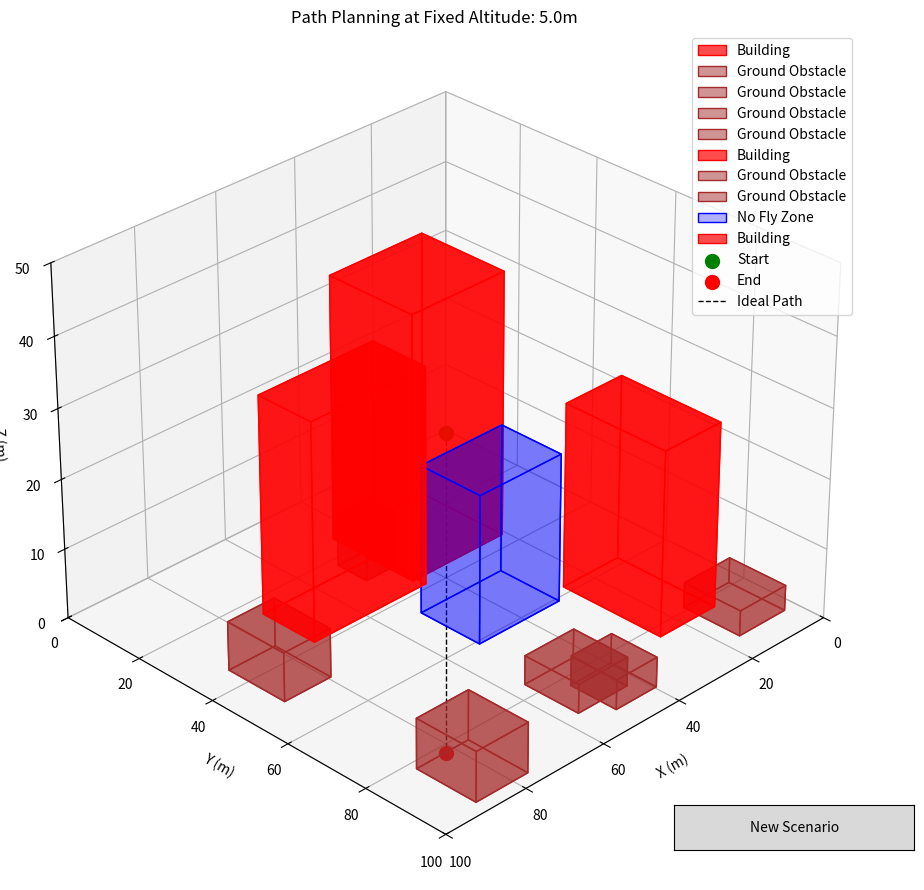

The script that saved this image:
import numpy as np
import matplotlib.pyplot as plt
from mpl_toolkits.mplot3d.art3d import Poly3DCollection
import heapq
from matplotlib.widgets import Button

# ================ Configuration ================
WORLD_SIZE = (100, 100, 50)  # (x, y, z) dimensions in meters
RESOLUTION = 1.0  # Grid resolution in meters
BUFFER_DISTANCE = 2.0  # Safety margin around obstacles
MAIN_PATH_HEIGHT = 5.0  # Fixed altitude for all paths


# ================ Obstacle Setup ================
class Obstacle:
    def __init__(self, center, size, obstacle_type):
        self.center = np.array(center)
        self.size = np.array(size)
        self.type = obstacle_type
        self.min_corner = self.center - self.size / 2
        self.max_corner = self.center + self.size / 2

    def contains_point(self, point):
        """Check if a point is inside this obstacle"""
        return (np.all(point >= self.min_corner) and
                np.all(point <= self.max_corner))

    def get_buffered_corners(self, buffer):
        """Get expanded bounds with safety buffer"""
        return (self.center - self.size / 2 - buffer,
                self.center + self.size / 2 + buffer)


def generate_obstacles(num_obstacles=10):
    """Create a random set of obstacles (buildings, no-fly zones, ground obstacles)"""
    np.random.seed()  # Use system time as seed
    obstacles = []
    types = ["building", "no_fly_zone", "ground_obstacle"]

    for _ in range(num_obstacles):
        obstacle_type = np.random.choice(types)

        # Set size ranges based on type
        if obstacle_type == "building":
            size = np.random.uniform([10, 10, 20], [30, 30, 40])
            z_base = size[2] / 2
        elif obstacle_type == "no_fly_zone":
            size = np.random.uniform([10, 10, 10], [25, 25, 25])
            z_base = size[2] / 2
        else:  # ground_obstacle
            size = np.random.uniform([5, 5, 2], [15, 15, 8])
            z_base = size[2] / 2

        # Choose a center that stays within bounds
        margin = BUFFER_DISTANCE + size / 2
        x = np.random.uniform(margin[0], WORLD_SIZE[0] - margin[0])
        y = np.random.uniform(margin[1], WORLD_SIZE[1] - margin[1])
        z = z_base

        center = [x, y, z]
        obstacles.append(Obstacle(center=center, size=size, obstacle_type=obstacle_type))

    return obstacles


# ================ Grid Operations ================
def initialize_grid(obstacles):
    """Create 3D navigation grid with obstacle markings"""
    grid_shape = (int(WORLD_SIZE[0] / RESOLUTION),
                  int(WORLD_SIZE[1] / RESOLUTION),
                  int(WORLD_SIZE[2] / RESOLUTION))
    grid = np.zeros(grid_shape, dtype=np.uint8)
    origin = np.array([0.0, 0.0, 0.0])

    for obs in obstacles:
        min_corner, max_corner = obs.get_buffered_corners(BUFFER_DISTANCE)
        min_idx = world_to_grid(min_corner, origin, RESOLUTION)
        max_idx = world_to_grid(max_corner, origin, RESOLUTION)

        # Clip to grid bounds
        min_idx = np.clip(min_idx, 0, np.array(grid.shape) - 1)
        max_idx = np.clip(max_idx, 0, np.array(grid.shape) - 1)

        # Mark 3D obstacle area
        grid[min_idx[0]:max_idx[0] + 1,
        min_idx[1]:max_idx[1] + 1,
        min_idx[2]:max_idx[2] + 1] = 1

    return grid, origin


def world_to_grid(point, origin, resolution):
    """Convert world coordinates to grid indices"""
    return tuple(((point - origin) / resolution).astype(int))


def grid_to_world(index, origin, resolution):
    """Convert grid indices to world coordinates"""
    return np.array(index) * resolution + origin + resolution / 2


# ================ Pathfinding ================
def astar_2d_fixed_z(grid, start_idx, goal_idx, origin, resolution, fixed_z):
    """2D A* at fixed altitude with 3D safety checks"""

    def heuristic(a, b):
        # Euclidean distance for accurate costing
        return np.sqrt((a[0] - b[0]) ** 2 + (a[1] - b[1]) ** 2)

    # 8-directional movement
    neighbors = [(dx, dy) for dx in [-1, 0, 1]
                 for dy in [-1, 0, 1]
                 if (dx, dy) != (0, 0)]

    # Get Z-level index
    z_level = int((fixed_z - origin[2]) / resolution)

    open_set = []
    heapq.heappush(open_set, (0, 0, (start_idx[0], start_idx[1])))
    came_from = {}
    g_score = {(start_idx[0], start_idx[1]): 0}

    while open_set:
        _, cost, current = heapq.heappop(open_set)

        if (current[0], current[1]) == (goal_idx[0], goal_idx[1]):
            # Reconstruct path with fixed Z
            path = []
            while current in came_from:
                path.append((current[0], current[1], z_level))
                current = came_from[current]
            path.append((start_idx[0], start_idx[1], z_level))
            return path[::-1]

        for dx, dy in neighbors:
            neighbor = (current[0] + dx, current[1] + dy)

            # Boundary checks
            if not (0 <= neighbor[0] < grid.shape[0] and
                    0 <= neighbor[1] < grid.shape[1]):
                continue

            # Obstacle check at fixed Z and below (for overhangs)
            if grid[neighbor[0], neighbor[1], z_level] == 1:
                continue

            # Check for overhanging obstacles below current altitude
            if any(grid[neighbor[0], neighbor[1], z] == 1
                   for z in range(z_level, grid.shape[2])):
                continue

            # Movement cost
            move_cost = 1 if (dx == 0 or dy == 0) else 1.414  # Straight vs diagonal
            tentative_g = g_score[current] + move_cost

            if neighbor not in g_score or tentative_g < g_score[neighbor]:
                g_score[neighbor] = tentative_g
                f = tentative_g + heuristic(neighbor, (goal_idx[0], goal_idx[1]))
                heapq.heappush(open_set, (f, tentative_g, neighbor))
                came_from[neighbor] = current

    return None  # No path found


# ================ Visualization ================
def generate_box_faces(center, size):
    """Generate faces for 3D box visualization"""
    cx, cy, cz = center
    dx, dy, dz = size
    x = [cx - dx / 2, cx + dx / 2]
    y = [cy - dy / 2, cy + dy / 2]
    z = [cz - dz / 2, cz + dz / 2]

    vertices = [
        [x[0], y[0], z[0]], [x[1], y[0], z[0]],
        [x[1], y[1], z[0]], [x[0], y[1], z[0]],
        [x[0], y[0], z[1]], [x[1], y[0], z[1]],
        [x[1], y[1], z[1]], [x[0], y[1], z[1]]
    ]

    faces = [
        [vertices[i] for i in [0, 1, 2, 3]],  # bottom
        [vertices[i] for i in [4, 5, 6, 7]],  # top
        [vertices[i] for i in [0, 1, 5, 4]],  # front
        [vertices[i] for i in [2, 3, 7, 6]],  # back
        [vertices[i] for i in [1, 2, 6, 5]],  # right
        [vertices[i] for i in [4, 7, 3, 0]],  # left
    ]
    return faces


def plot_scenario(ax, obstacles, path=None):
    """Create 3D visualization"""
    ax.clear()

    # Plot obstacles
    colors = {'building': 'red', 'no_fly_zone': 'blue', 'ground_obstacle': 'brown'}
    alphas = {'building': 0.7, 'no_fly_zone': 0.3, 'ground_obstacle': 0.5}

    for obs in obstacles:
        faces = generate_box_faces(obs.center, obs.size)
        ax.add_collection3d(Poly3DCollection(faces,
                                             color=colors[obs.type],
                                             alpha=alphas[obs.type],
                                             label=obs.type.replace('_', ' ').title()))

    # Start and end points
    start = np.array([10, 10, MAIN_PATH_HEIGHT])
    end = np.array([90, 90, MAIN_PATH_HEIGHT])
    ax.scatter(*start, color='green', s=100, label='Start')
    ax.scatter(*end, color='red', s=100, label='End')

    # Plot ideal path
    ideal_path = np.linspace(start, end, 100)
    ax.plot(ideal_path[:, 0], ideal_path[:, 1], ideal_path[:, 2],
            'k--', linewidth=1, label='Ideal Path')

    # Plot computed path
    if path:
        path_array = np.array(path)
        ax.plot(path_array[:, 0], path_array[:, 1], path_array[:, 2],
                'g-', linewidth=2, label='Safe Path')

    # Configure plot
    ax.set_xlim(0, WORLD_SIZE[0])
    ax.set_ylim(0, WORLD_SIZE[1])
    ax.set_zlim(0, WORLD_SIZE[2])
    ax.set_xlabel('X (m)')
    ax.set_ylabel('Y (m)')
    ax.set_zlabel('Z (m)')
    ax.set_title(f'Path Planning at Fixed Altitude: {MAIN_PATH_HEIGHT}m')
    ax.legend()
    ax.view_init(elev=30, azim=45)


# ================ Main Execution ================
def run_planner():
    # Generate obstacles
    obstacles = generate_obstacles()

    # Initialize grid
    grid, origin = initialize_grid(obstacles)

    # Set start and goal at fixed altitude
    start = np.array([10.0, 10.0, MAIN_PATH_HEIGHT])
    end = np.array([90.0, 90.0, MAIN_PATH_HEIGHT])
    start_idx = world_to_grid(start, origin, RESOLUTION)
    end_idx = world_to_grid(end, origin, RESOLUTION)

    # Find 2D path at fixed Z
    path_idx = astar_2d_fixed_z(grid, start_idx, end_idx, origin, RESOLUTION, MAIN_PATH_HEIGHT)

    if path_idx:
        path = [grid_to_world(idx, origin, RESOLUTION) for idx in path_idx]
        print(f"Safe path found with {len(path)} waypoints")
        np.savetxt("safe_path.csv", path, delimiter=",", header="x,y,z", fmt="%.2f")
    else:
        path = None
        print("No safe path found at this altitude!")

    # Visualization
    fig = plt.figure(figsize=(12, 9))
    ax = fig.add_subplot(111, projection='3d')
    plot_scenario(ax, obstacles, path)

    # Add regenerate button
    ax_button = plt.axes([0.7, 0.05, 0.2, 0.05])
    button = Button(ax_button, 'New Scenario')
    button.on_clicked(lambda event: run_planner())

    plt.tight_layout()
    plt.show()


if __name__ == "__main__":
    run_planner()